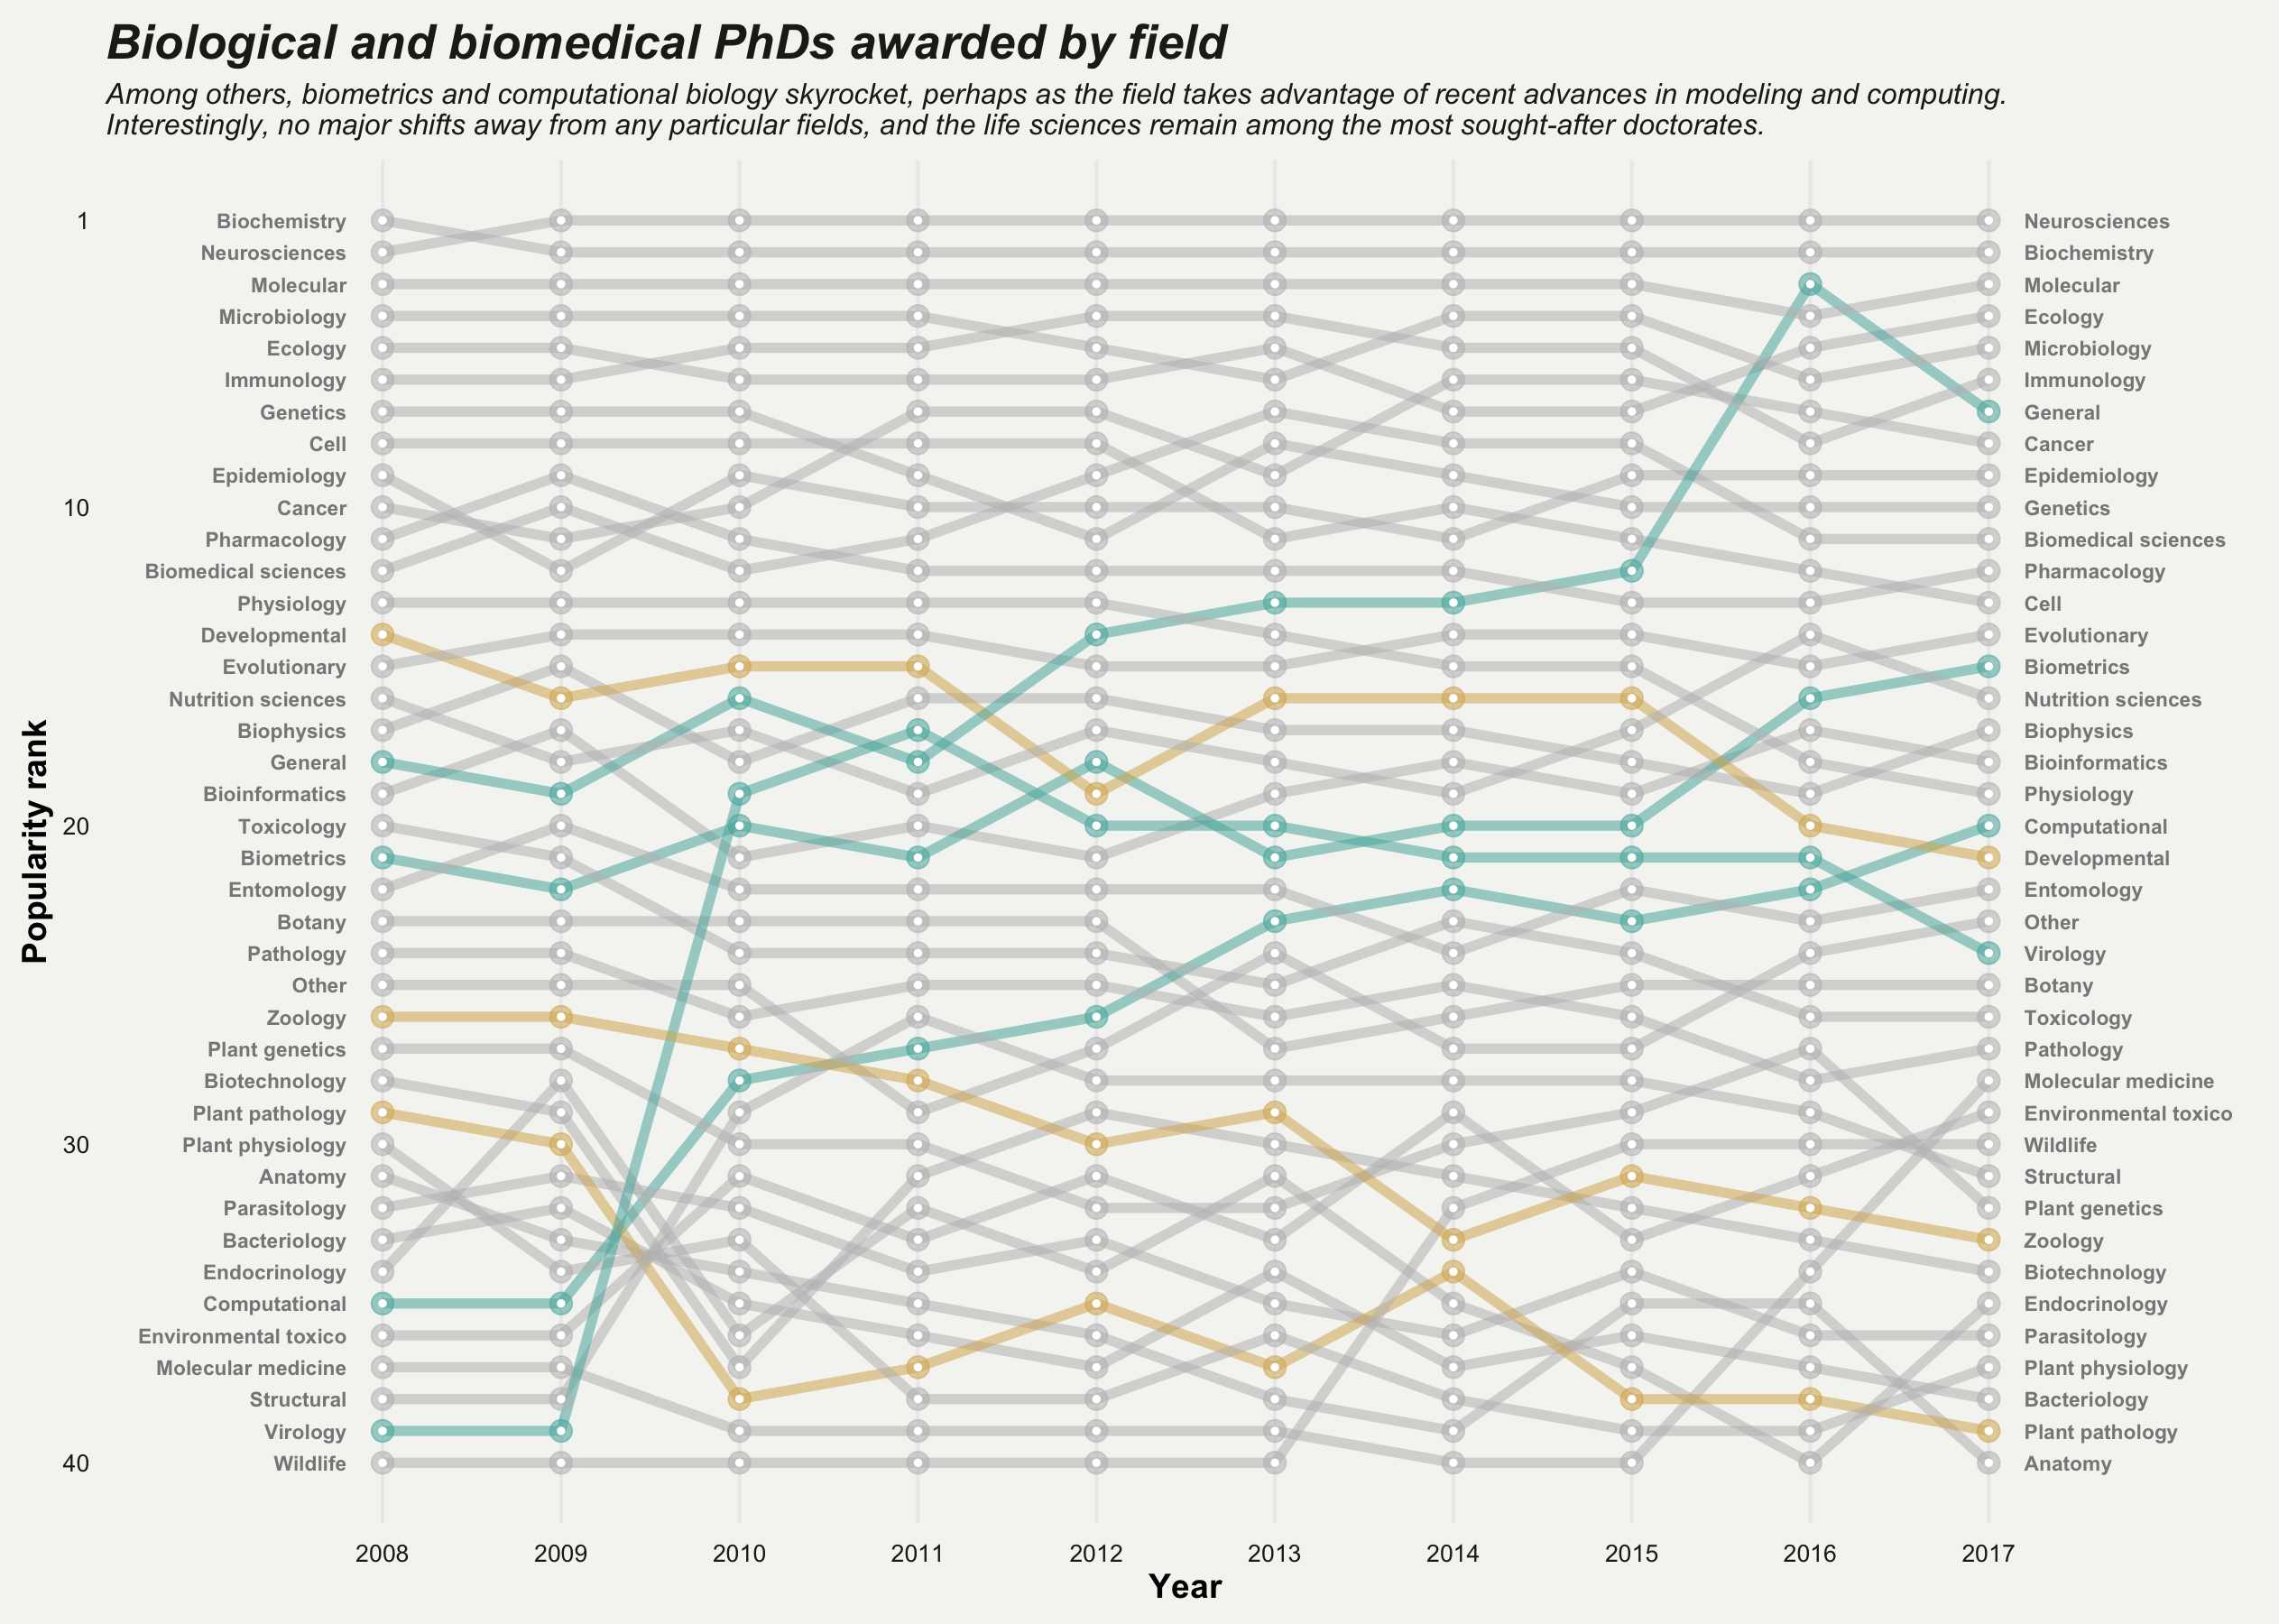

The R source for this figure:
phd_ranks <- phd_field %>% 
  mutate(field = gsub(".*general.*", "General", field)) %>% 
  mutate(field = gsub(".*other.*", "Other", field)) %>%  
  mutate(field = gsub(" biology.*", "", field)) %>% 
  mutate(field = gsub(", .*", "", field)) %>% 
  mutate(field = gsub(" and.*", "", field)) %>% 
  mutate(field = gsub(" \\(.*", "", field)) %>%
  filter(major_field == "Biological and biomedical sciences") %>% 
  group_by(year, field) %>% 
  summarise(tot_phds = sum(na.omit(n_phds)), broad_field = min(broad_field)) %>% 
  arrange(year, desc(tot_phds)) %>% 
  mutate(ranking = row_number()) %>%
  mutate(field = substr(field, 1, 20))

# Which are the fields that had an noteworthy rise or fall?
down_field <- c("Plant pathology", "Zoology", "Developmental")
up_field <- c("General", "Virology", "Biometrics", "Computational")

# Describe the trend for each field to color the chart
phd_ranks <- phd_ranks %>% mutate(swing = ifelse(field %in% down_field, "Down", ifelse(field %in% up_field, "Up", "None")))

# Bump chart
ggplot(phd_ranks, aes(x = year, y = ranking, group = field, color = swing)) + 
  geom_line(aes(color = swing, alpha = .9), size = 2) + 
  geom_point(aes(color = swing, alpha = .9), size = 4) + 
  geom_point(color = "#FFFFFF", size = 1) + 
  scale_y_reverse(breaks = c(1,10,20, 30, 40)) + 
  my_theme() + 
  scale_x_continuous(breaks = 2008:2017, minor_breaks = 2008:2017, limits = c(2007, 2018)) + 
  geom_text(data = phd_ranks %>% filter(year == 2008),
            aes(label = field, x = 2007.8) , hjust = 1, fontface = "bold", color = "#888888", size = 3) +
  geom_text(data = phd_ranks %>% filter(year == 2017),
            aes(label = field, x = 2017.2) , hjust = 0, fontface = "bold", color = "#888888", size = 3) + 
  scale_color_manual(values = c(Down = "#D8B365", Up = "#5AB4AC", None = "gray")) + 
  labs(x = "Year", y = "Popularity rank", title = "Biological and biomedical PhDs awarded by field", subtitle = "Among others, biometrics and computational biology skyrocket, perhaps as the field takes advantage of recent advances in modeling and computing. \nInterestingly, no major shifts away from any particular fields, and the life sciences remain among the most sought-after doctorates.")
